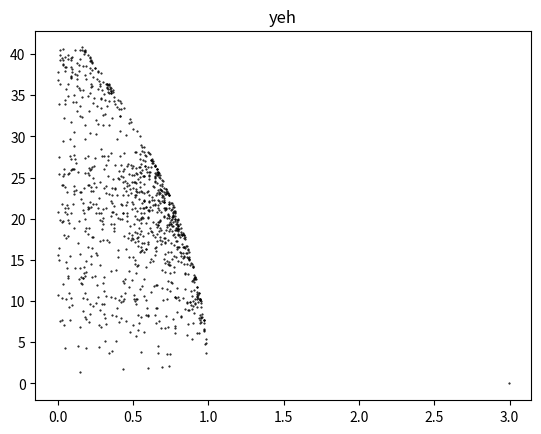
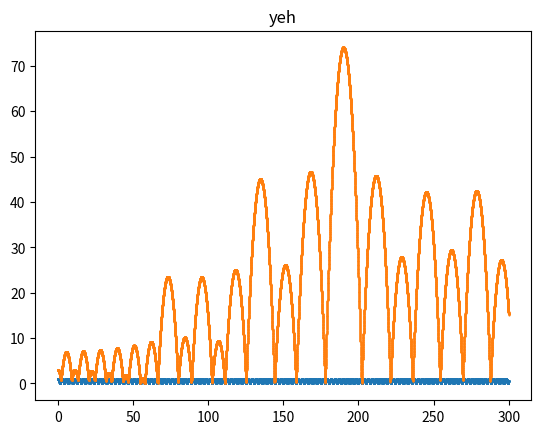

Source code (Python) for these figures, in order:
'''
Project 2 "Chaos Balls"
'''

import numpy as np
import matplotlib.pyplot as plyt

#	#	#	#	#	#	#	#	#	#	#
#		INITIAL CONDITIONS HERE			#
ma_raw = 1.0
mb_raw = 0.001

#				make xa0<xb0			#
xa0_raw = 1
xb0_raw = 3

va0_raw = 0
vb0_raw = 0

n_cols=1000 #the number of collisions to calculate
modcount = int(n_cols/20)

#Exact calculations: timesteps
dt = 0.01
part2steps = 30000


#										#
#	#	#	#	#	#	#	#	#	#	#



#	DON'T CHANGE DEFINITIONS AFTER HERE	#

if xa0_raw>xb0_raw:
	print('1-ERROR1 you did positions wrong, make xa>xb')

g_raw=9.81
e_raw=.5*ma_raw*va0_raw**2+.5*mb_raw*vb0_raw**2+(ma_raw*xa0_raw+mb_raw*xb0_raw)*g_raw
#print(f'2-total energy e_raw = {e_raw}')

def normalize(ma_raw,mb_raw,xa0_raw,xb0_raw,va0_raw,vb0_raw):
	# definition of normalization units:
	m=ma_raw+mb_raw
	x_n=e_raw/(m*g_raw)
	t_n=(e_raw/(m*g_raw**2))**.5
	v_n=(e_raw/m)**.5

	#normalizing raw input'd values
	ma=ma_raw/m
	mb=mb_raw/m
	
	xa0=xa0_raw/x_n
	xb0=xb0_raw/x_n
	
	va0=va0_raw/v_n
	vb0=vb0_raw/v_n
	
	#e_test = .5*ma*va0**2+.5*mb*vb0**2+ma*xa0+mb*xb0
	#print(f'3-total normalized energy \'{e_test}\' should be basically 1')
	
	return ma,mb,xa0,xb0,va0,vb0






t=np.zeros(n_cols)
xa=np.zeros(n_cols)
xb=np.zeros(n_cols)
va=np.zeros(n_cols)
vb=np.zeros(n_cols)

tgg =np.zeros(part2steps)
xagg=np.zeros(part2steps)
xbgg=np.zeros(part2steps)
vagg=np.zeros(part2steps)
vbgg=np.zeros(part2steps)
'''this is the list of ground bounce times. The point of this is so that I can track the full list, to be used for exact motion tracking. Similarly, there are xigg and vigg for i==a,b'''


def part1():
	global tgg,xagg,xbgg,vagg,vbgg
	#for some reason, THIS ONE needs to be declared global, but none of the others. go figure.
	
	t_c = 0
	
	#	normalizing initial conditions

	norm_vars=normalize(ma_raw,mb_raw,xa0_raw,xb0_raw,va0_raw,vb0_raw)
	ma=norm_vars[0]
	mb=norm_vars[1]
	
	t[0]=0
	
	xa[0]=norm_vars[2]
	xb[0]=norm_vars[3]
	
	tgg[0] = 0
	
	va[0]=norm_vars[4]
	vb[0]=norm_vars[5]
	
	'''
	t[i] is the time of the i'th collision
	t_t is short for 'time_temporary', and is always (I think) used for the time when _a hits the ground after the i'th collision
	xas and xbs are the bounce positions ie the locations of the two balls when _a hits the ground
	I hope you can guess what va_t and vb_t are
	'''
	
	k=1
	
	if va[0]==vb[0]:
		t_c = -1.0
		'''
		it isn't #actually# -1, but like... they won't collide at all if their initial velocities are the same. (they're moving in parallel in an accelerating reference frame, or however you want to phrase it)
		'''
	else:
		t_c = (t[0]*(va[0]-vb[0])-xa[0]+xb[0])/(va[0]-vb[0])
	
	for i in range(n_cols-1):
#		if i%modcount==0:
# 			print('i:',i)

		t_t = t[i]
		t_g = t[i]+va[i]+(va[i]**2+2*xa[i])**.5
		
		#print('5-',t[i],t_c)
		
		xa_t=xa[i]
		xb_t=xb[i]
		va_t=va[i]
		vb_t=vb[i]
		
		while t_g<t_c or t_c<=t_t:
			
			
			#print('entered the loop for i =',i)
			#now we have new temporary values
			xa_t = 0
			xb_t = xb_t+vb_t*(t_g-t_t)-.5*(t_g-t_t)**2
			va_t = (-1)*(va_t-(t_g-t_t))
			vb_t = vb_t-(t_g-t_t)
			
			if k<part2steps:
				tgg[k] = t_g
				xagg[k] = xa_t
				xbgg[k] = xb_t
				vagg[k] = va_t
				vbgg[k] = vb_t
				k+=1

			
			
			#our new "initial" time is our last t_g
			t_t = t_g
			
			#the next collision time is
			#t_c = (t_g*(va_t-vb_t)-xa_t+xb_t)/(va_t-vb_t)
			t_c = (t_g * (va_t - vb_t)-xa_t+xb_t)/(va_t-vb_t)
						
			#the next ground bounce time is
			t_g = t_g+va_t+(va_t**2+2*xa_t)**.5			
			
		if t_g==t_c:
			print('6-ERROR2, wow, you did the thing, weird')
			return
		
		if t_c<t_g and t_c>t_t:
			#print('yes')
			1
		else:
			print('NOOOO\n',t_t,t_c,t_g)
			return
		
		#now evolve one step
		t[i+1] = t_c
		
		xa[i+1] = xa_t + va_t*(t[i+1]-t_t) - .5*(t[i+1]-t_t)**2
		#print(xa[i+1])
		xb[i+1] = xb_t + vb_t*(t[i+1]-t_t) - .5*(t[i+1]-t_t)**2
#		print(xa[i+1],xb[i+1])
		xb[i+1] = xa[i+1]
		
		va_before = va_t - (t[i+1]-t_t)
		vb_before = vb_t - (t[i+1]-t_t)
		va[i+1]=((ma-mb)*va_before+2*mb*vb_before)/(ma+mb)
		vb[i+1]=((mb-ma)*vb_before+2*ma*va_before)/(ma+mb)
		
		#print('10-',t[i],t_c)
	
# 	tdif = np.zeros(n_cols-2)
# 	for i in range(n_cols-2):
# 		tdif[i] = t[i+1]-t[i]
# 		if tdif[i]>3:
# 			print(tdif[i])
#	print(np.amin(tdif))
# 	print(np.sqrt(np.mean(np.square(tdif))))
	
	#poincaré section==> psec
	plyt.figure()	
	plyt.plot(xb,vb,'k.', markersize=1)
	plyt.title('yeh')
	plyt.show()
		
part1()
#print(tgg.size,n_cols)

#print(xa)

def part2():
	#looping indeces
	i = 0
	j = 0
	n = 1
	
	t_ref = 0
	
	xa_ref=xa[0]
	xb_ref=xb[0]
	va_ref=va[0]
	vb_ref=vb[0]
	
	i_max = t.size-1
	j_max = tgg.size-1
	
	
	t_ex  = np.zeros(part2steps)
	xa_ex = np.zeros(part2steps)
	xb_ex = np.zeros(part2steps)
	xa_ex[0] = xa[0]
	xb_ex[0] = xb[0]
	va_ex = np.zeros(part2steps)
	vb_ex = np.zeros(part2steps)
	
	
	
	while n<part2steps and i<i_max and j<j_max:
		#print(t[i+1],tgg[j+1])
		
		if t[i+1] <= tgg[j+1]:
			#print('yeah')
			while n*dt < t[i+1] and n<part2steps:
				delta_t = n*dt-t_ref
				xa_ex[n] = xa_ref + va_ref*delta_t - 0.5*delta_t**2
				xb_ex[n] = xb_ref + vb_ref*delta_t - 0.5*delta_t**2
				n+=1
			i+=1
#
#			print('iii',i,n)
			t_ref = t[i]
			xa_ref = xa[i]
			xb_ref = xb[i]
			va_ref = va[i]
			vb_ref = vb[i]
		else:
			#print('else')
			while n*dt < tgg[j+1] and n<part2steps:
				delta_t = n*dt-t_ref
				xa_ex[n] = xa_ref + va_ref*delta_t - 0.5*delta_t**2
				xb_ex[n] = xb_ref + vb_ref*delta_t - 0.5*delta_t**2
				n+=1
			j+=1
#			print('jjjjjjjjj',j,n)

			t_ref = tgg[j]
			xa_ref = xagg[j]
			xb_ref = xbgg[j]
			va_ref = vagg[j]
			vb_ref = vbgg[j]
	
#	print(i_max,j_max)
	
	n=0
	for n in range(part2steps):
		t_ex[n]=n*dt
#		print(t_ex[n])
	
	plyt.figure()
#	plyt.plot(t_ex,xa_ex,t_ex,xb_ex,markersize=1)	
	plyt.plot(t_ex,xa_ex,'.',t_ex,xb_ex,'.',markersize=1)
	#Axes.set_xlim(right=100)
	plyt.title('yeh')
	plyt.show()
#	print(xb_ex)
		
part2()